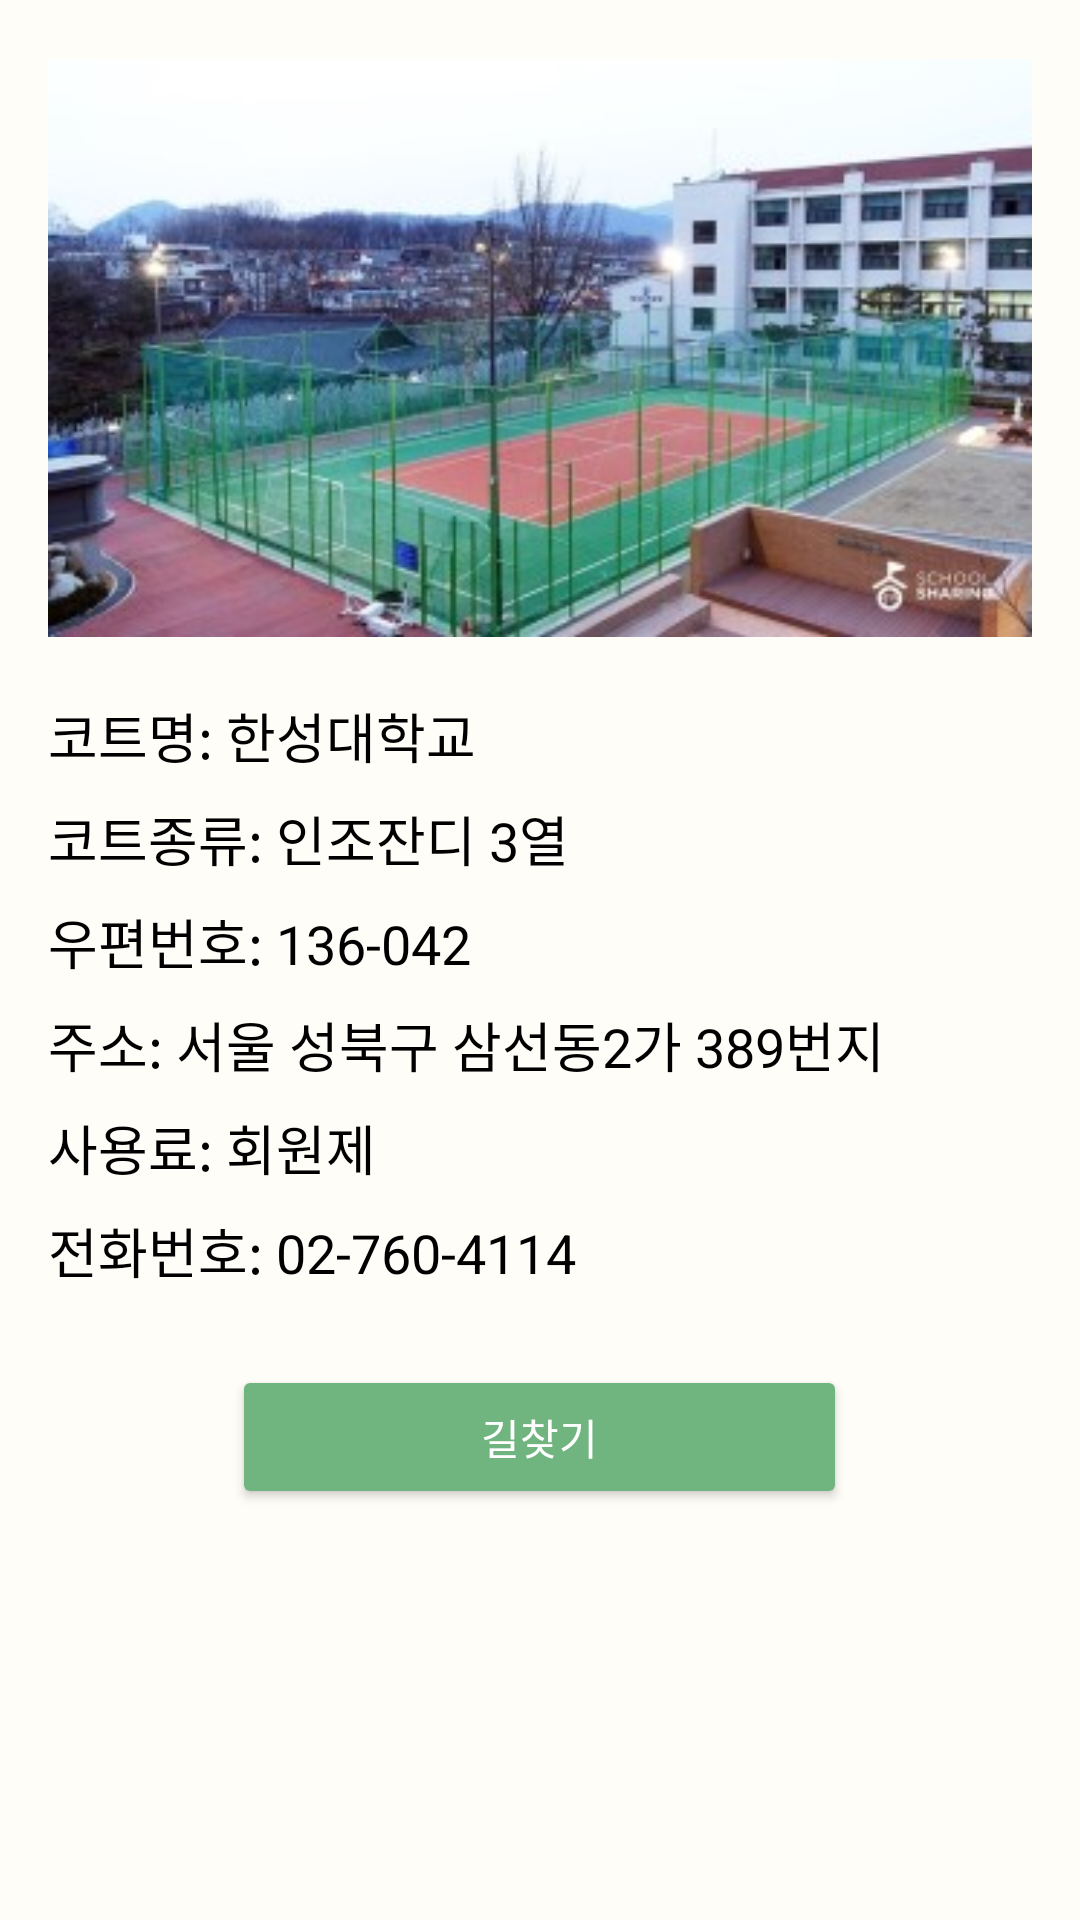

Android layout source for this screen:
<!-- AndroidManifest.xml: application theme Theme.TennisApplication -->
<!-- res/layout/fragment_home.xml -->
<ScrollView xmlns:android="http://schemas.android.com/apk/res/android"
    xmlns:app="http://schemas.android.com/apk/res-auto"
    xmlns:tools="http://schemas.android.com/tools"
    android:layout_width="match_parent"
    android:layout_height="match_parent"
    android:fillViewport="true"
    android:background="#FFFDF8">

    <LinearLayout
        android:layout_width="match_parent"
        android:layout_height="wrap_content"
        android:orientation="vertical"
        android:padding="16dp">

        <LinearLayout
            android:layout_width="match_parent"
            android:layout_height="wrap_content"
            android:orientation="vertical">

            <ImageView
                android:id="@+id/imageView3"
                android:layout_width="match_parent"
                android:layout_height="match_parent"
                app:srcCompat="@drawable/hansungcourt" />

        </LinearLayout>

        <LinearLayout
            android:layout_width="match_parent"
            android:layout_height="239dp"
            android:orientation="vertical">

            <TextView
                android:layout_width="wrap_content"
                android:layout_height="wrap_content"
                android:layout_marginTop="16dp"
                android:text="코트명: 한성대학교"
                android:textColor="#000000"
                android:textSize="18sp" />

            <TextView
                android:layout_width="wrap_content"
                android:layout_height="wrap_content"
                android:layout_marginTop="8dp"
                android:text="코트종류: 인조잔디 3열"
                android:textColor="#000000"
                android:textSize="18sp" />

            <TextView
                android:layout_width="wrap_content"
                android:layout_height="wrap_content"
                android:layout_marginTop="8dp"
                android:text="우편번호: 136-042"
                android:textColor="#000000"
                android:textSize="18sp" />

            <TextView
                android:layout_width="wrap_content"
                android:layout_height="wrap_content"
                android:layout_marginTop="8dp"
                android:text="주소: 서울 성북구 삼선동2가 389번지"
                android:textColor="#000000"
                android:textSize="18sp" />

            <TextView
                android:layout_width="wrap_content"
                android:layout_height="wrap_content"
                android:layout_marginTop="8dp"
                android:text="사용료: 회원제"
                android:textColor="#000000"
                android:textSize="18sp" />

            <TextView
                android:layout_width="wrap_content"
                android:layout_height="wrap_content"
                android:layout_marginTop="8dp"
                android:text="전화번호: 02-760-4114"
                android:textColor="#000000"
                android:textSize="18sp" />

        </LinearLayout>

        <LinearLayout
            android:layout_width="match_parent"
            android:layout_height="wrap_content"
            android:gravity="center"
            android:orientation="vertical">

            <Button
                android:id="@+id/directionsButton"
                android:layout_width="205dp"
                android:layout_height="wrap_content"
                android:backgroundTint="#70B57F"
                android:text="길찾기"
                android:textColor="@android:color/white" />

        </LinearLayout>
    </LinearLayout>
</ScrollView>
<!-- resources referenced by this layout -->
<resources>
  <!-- drawable hansungcourt: png bitmap (drawable, 172063 bytes) -->
  <style name="Theme.TennisApplication" parent="Base.Theme.TennisApplication" />
  <style name="Base.Theme.TennisApplication" parent="Theme.Material3.DayNight.NoActionBar">
          
          
      </style>
</resources>
